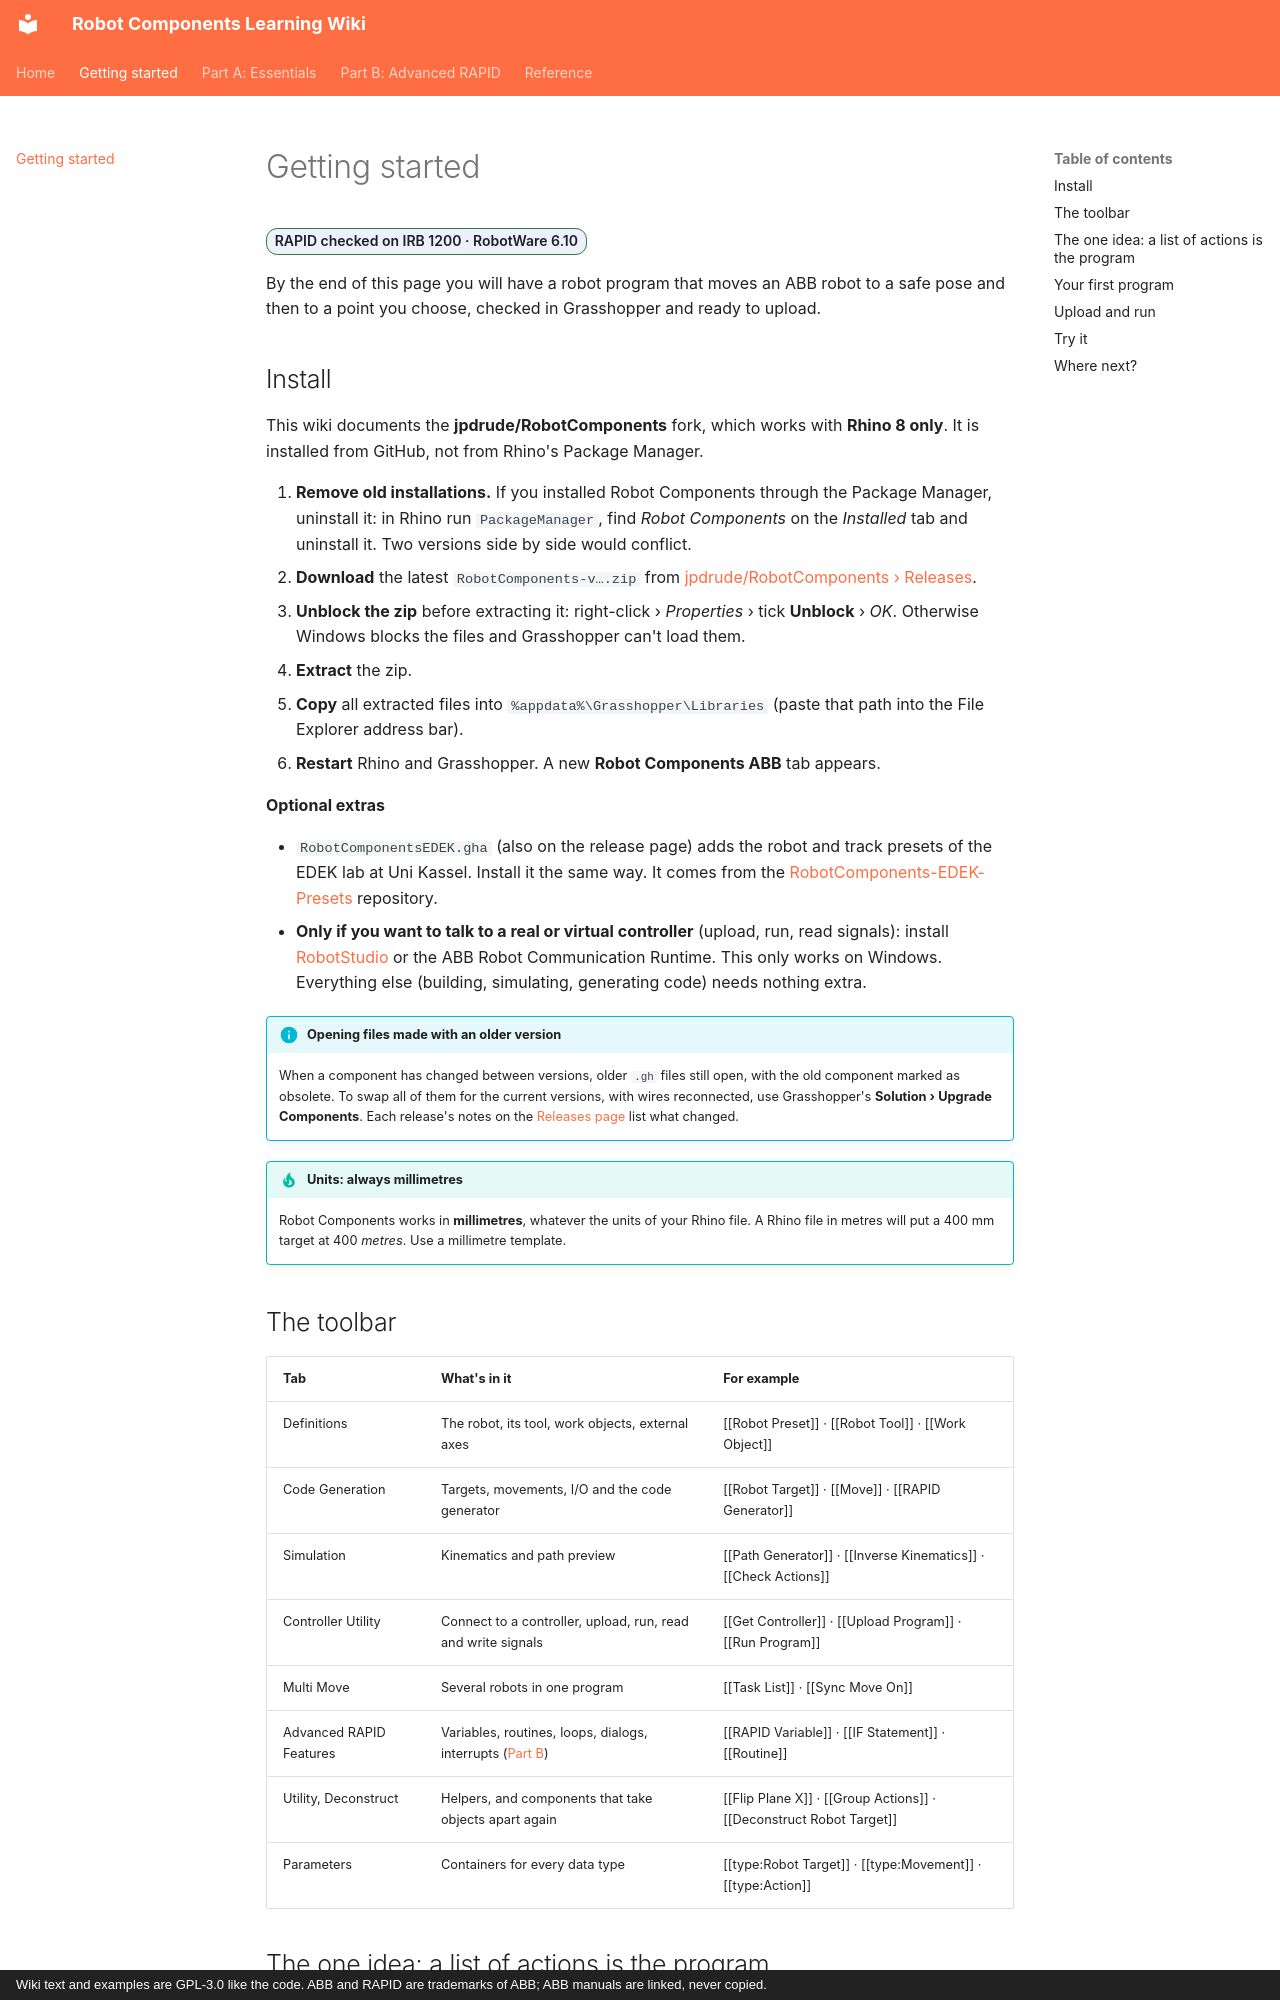

repository: jpdrude/RobotComponents · page: getting-started/index.html · generator: mkdocs · copyright: Wiki text and examples are GPL-3.0 like the code. ABB and RAPID are trademarks of ABB; ABB manuals are linked, never copied.

---
title: Getting started
description: Install Robot Components, learn the one idea everything builds on, and write your first robot program.
---

# Getting started

<span class="rc-badge rc-badge--verified">RAPID checked on IRB 1200 · RobotWare 6.10</span>

By the end of this page you will have a robot program that moves an ABB robot to a safe
pose and then to a point you choose, checked in Grasshopper and ready to upload.

## Install

This wiki documents the **jpdrude/RobotComponents** fork, which works with **Rhino 8 only**.
It is installed from GitHub, not from Rhino's Package Manager.

1. **Remove old installations.** If you installed Robot Components through the Package
   Manager, uninstall it: in Rhino run `PackageManager`, find *Robot Components* on the
   *Installed* tab and uninstall it. Two versions side by side would conflict.
2. **Download** the latest `RobotComponents-v….zip` from
   [jpdrude/RobotComponents › Releases](https://github.com/jpdrude/RobotComponents/releases).
3. **Unblock the zip** before extracting it: right-click › *Properties* › tick **Unblock** ›
   *OK*. Otherwise Windows blocks the files and Grasshopper can't load them.
4. **Extract** the zip.
5. **Copy** all extracted files into `%appdata%\Grasshopper\Libraries` (paste that path into
   the File Explorer address bar).
6. **Restart** Rhino and Grasshopper. A new **Robot Components ABB** tab appears.

**Optional extras**

- `RobotComponentsEDEK.gha` (also on the release page) adds the robot and track presets of the
  EDEK lab at Uni Kassel. Install it the same way. It comes from the
  [RobotComponents-EDEK-Presets](https://github.com/EDEK-UniKassel/RobotComponents-EDEK-Presets)
  repository.
- **Only if you want to talk to a real or virtual controller** (upload, run, read signals):
  install [RobotStudio](https://new.abb.com/products/robotics/robotstudio) or the ABB Robot
  Communication Runtime. This only works on Windows. Everything else (building, simulating,
  generating code) needs nothing extra.

!!! info "Opening files made with an older version"
    When a component has changed between versions, older `.gh` files still open, with the old
    component marked as obsolete. To swap all of them for the current versions, with wires
    reconnected, use Grasshopper's **Solution › Upgrade Components**. Each release's notes on
    the [Releases page](https://github.com/jpdrude/RobotComponents/releases) list what changed.

!!! tip "Units: always millimetres"
    Robot Components works in **millimetres**, whatever the units of your Rhino file.
    A Rhino file in metres will put a 400 mm target at 400 *metres*. Use a millimetre template.
